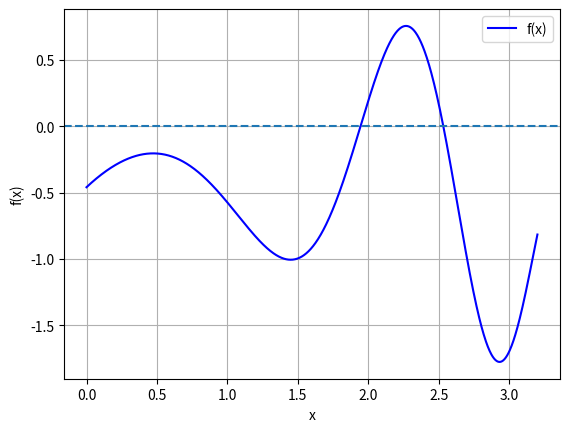

Here is the Python script that generated this plot:
import numpy as np
import pandas as pd
import matplotlib.pyplot as plt

# =============================================================================== #
# GLOBAL


def f(x):
    return np.sin(x) + np.cos(1 + x**2) - 1


def secante(f, xim1, xi, Eppara):
    Epest = 100
    k = 0

    while Epest >= Eppara:
        xr = xi - f(xi) * (xim1 - xi) / (f(xim1) - f(xi))

        if k > 0:
            Epest = abs((xr - xi) / xr) * 100

        xim1 = xi
        xi = xr
        k += 1

    return xr, k, Epest


def imprimir_tabela(df):
    df_fmt = df.copy()

    df_fmt["x(i-1)"] = df_fmt["x(i-1)"].map(lambda x: f"{x:.10f}")
    df_fmt["x(i)"] = df_fmt["x(i)"].map(lambda x: f"{x:.10f}")
    df_fmt["xr"] = df_fmt["xr"].map(lambda x: f"{x:.10f}")
    df_fmt["Iterações"] = df_fmt["Iterações"].map(lambda x: f"{x:d}")
    df_fmt["Epest(%)"] = df_fmt["Epest(%)"].map(lambda x: f"{x:.6e}")

    print("\nTABELA SECANTE")
    print(df_fmt.to_string(index=False))


# =============================================================================== #

# =============================================================================== #
# MÉTODO GRÁFICO

n = 1000
x = np.linspace(0, 3.2, n)

plt.figure()
plt.plot(x, f(x), "-b", label="f(x)")
plt.axhline(0, linestyle="--")
plt.xlabel("x")
plt.ylabel("f(x)")
plt.legend()
plt.grid()

# =============================================================================== #

# =============================================================================== #
# SECANTE

Eppara = 0.5 * 10 ** (2 - 6)

casos = [
    ["a", 1.0, 3.0],
    ["b", 1.5, 2.5],
    ["c", 1.5, 2.25],
]

dados_secante = []

print("\nSECANTE")
for i in range(len(casos)):
    caso = casos[i][0]
    xim1 = casos[i][1]
    xi = casos[i][2]

    xr, k, Epest = secante(f, xim1, xi, Eppara)

    print(f"\nCaso {caso}")
    print(f"x(i-1) = {xim1}")
    print(f"x(i)   = {xi}")
    print(f"Raiz encontrada = {xr:.10f}")
    print(f"Iterações = {k}")
    print(f"Epest (%) = {Epest:.6e}")

    dados_secante.append(
        {
            "Caso": caso,
            "x(i-1)": xim1,
            "x(i)": xi,
            "xr": xr,
            "Iterações": k,
            "Epest(%)": Epest,
        }
    )

df_secante = pd.DataFrame(dados_secante)

# =============================================================================== #

# =============================================================================== #
# TABELA

imprimir_tabela(df_secante)

# =============================================================================== #

plt.show()
